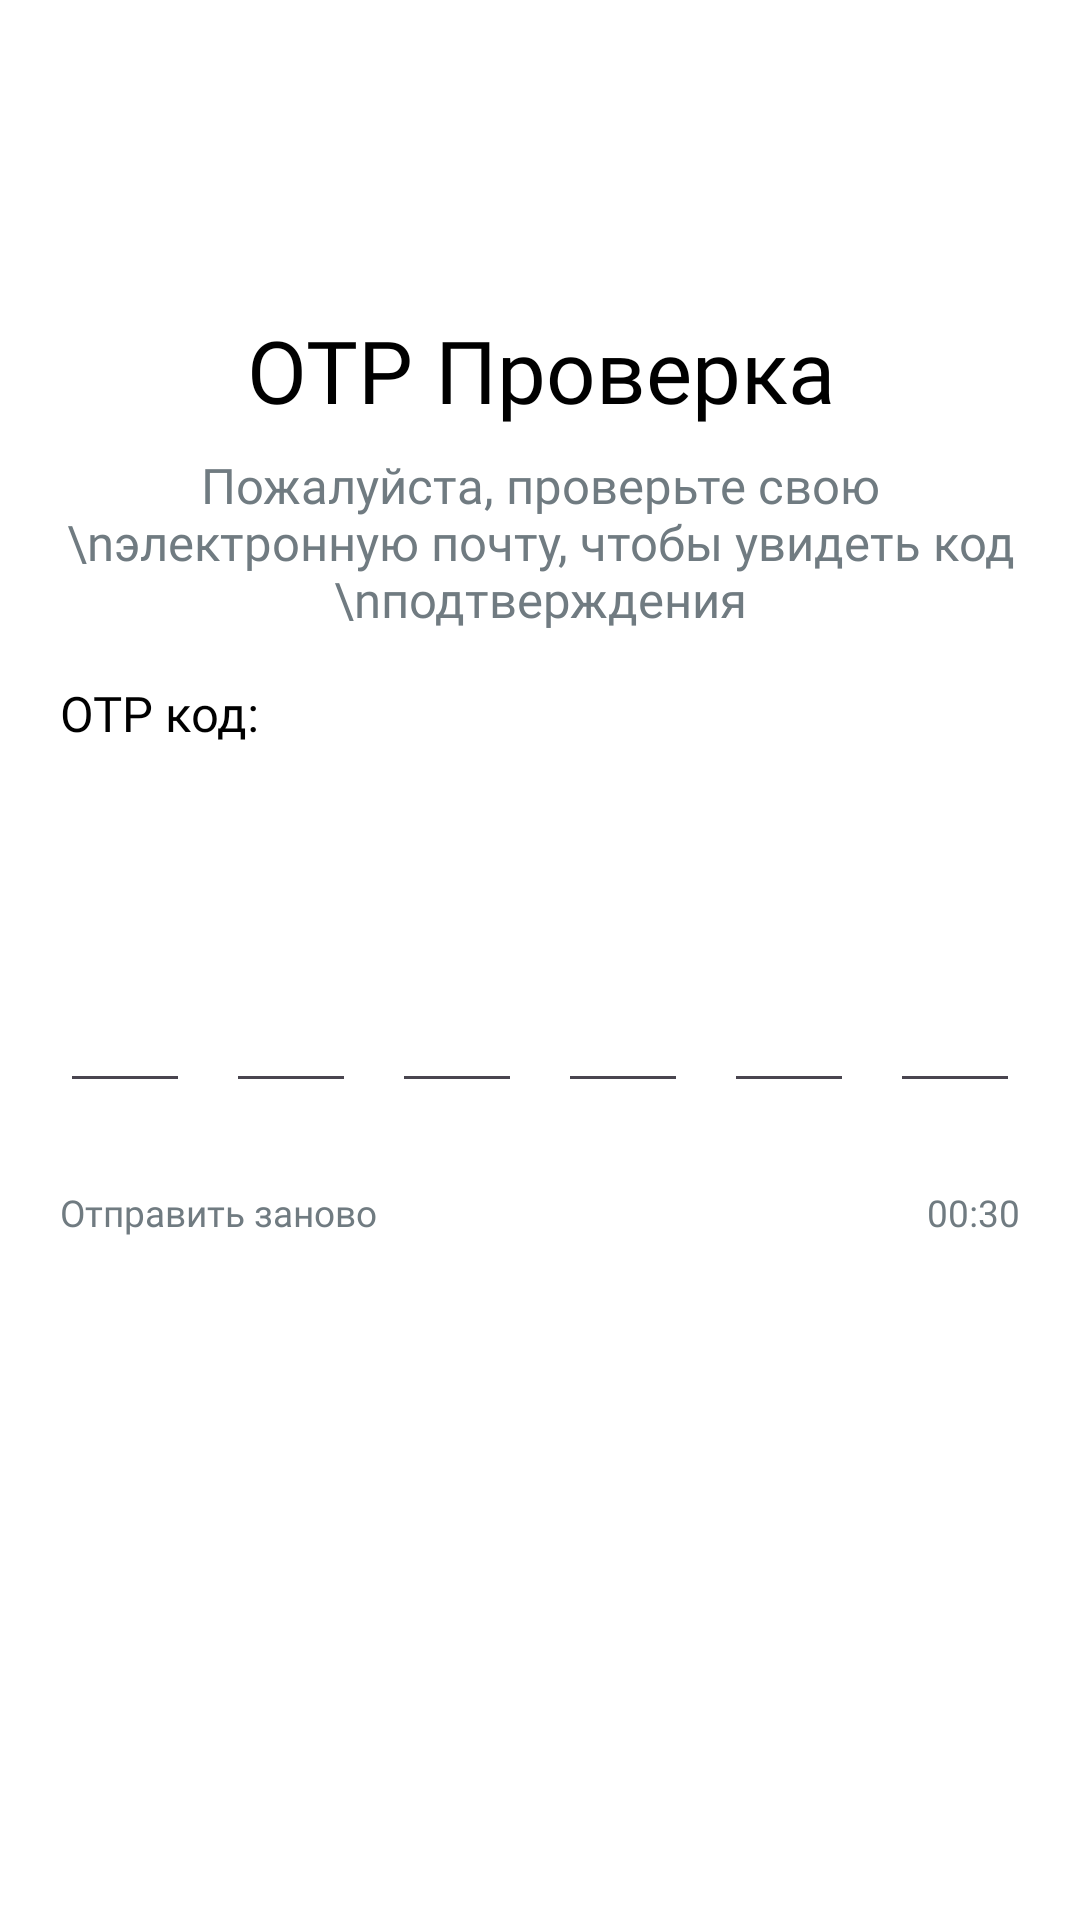

Android layout source for this screen:
<!-- AndroidManifest.xml: application theme Theme.Forgot_password_Klimov -->
<!-- res/layout/activity_verification.xml -->
<?xml version="1.0" encoding="utf-8"?>
<androidx.constraintlayout.widget.ConstraintLayout xmlns:android="http://schemas.android.com/apk/res/android"
    xmlns:app="http://schemas.android.com/apk/res-auto"
    xmlns:tools="http://schemas.android.com/tools"
    android:id="@+id/main"
    android:layout_width="match_parent"
    android:layout_height="match_parent"
    tools:context=".Verification"
    android:background="@color/white">

    <LinearLayout
        android:id="@+id/header"
        android:layout_width="match_parent"
        android:layout_height="54dp"
        android:layout_marginLeft="15dp"
        android:layout_marginRight="20dp"
        android:layout_marginTop="30dp"
        app:layout_constraintStart_toStartOf="parent"
        app:layout_constraintTop_toTopOf="parent">

        <androidx.appcompat.widget.AppCompatButton
            android:layout_width="44dp"
            android:layout_height="44dp"
            android:layout_marginLeft="5dp"
            android:layout_marginTop="5dp"
            android:background="@drawable/button_back"
            android:onClick="OnBack" />
    </LinearLayout>

    <LinearLayout
        android:layout_width="match_parent"
        android:layout_height="wrap_content"
        android:layout_marginLeft="20dp"
        android:layout_marginTop="20dp"
        android:layout_marginRight="20dp"
        android:orientation="vertical"
        app:layout_constraintEnd_toEndOf="parent"
        app:layout_constraintStart_toStartOf="parent"
        app:layout_constraintTop_toBottomOf="@+id/header">

        <TextView
            android:layout_width="match_parent"
            android:layout_height="wrap_content"
            android:fontFamily="@font/inclined"
            android:gravity="center"
            android:text="OTP Проверка"
            android:textColor="@color/black"
            android:textSize="14pt"/>

        <TextView
            android:layout_width="match_parent"
            android:layout_height="wrap_content"
            android:fontFamily="@font/inclined"
            android:gravity="center"
            android:layout_marginTop="8dp"
            android:text="Пожалуйста, проверьте свою \nэлектронную почту, чтобы увидеть код \nподтверждения"
            android:textColor="#707B81"
            android:textSize="8pt"/>

        <TextView
            android:layout_width="match_parent"
            android:layout_height="wrap_content"
            android:fontFamily="@font/inclined"
            android:layout_marginTop="16dp"
            android:text="OTP код:"
            android:textColor="@color/black"
            android:textSize="8pt"/>

        <TableLayout
            android:layout_width="match_parent"
            android:layout_height="wrap_content"
            android:layout_marginTop="20dp">

            <TableRow>
                <androidx.appcompat.widget.AppCompatEditText
                    android:id="@+id/number1"
                    style="@style/EditText"
                    android:layout_width="46dp"
                    android:layout_height="99dp"
                    android:textAlignment="center"
                    android:inputType="numberPassword"
                    android:layout_weight="0.16"/>

                <androidx.appcompat.widget.AppCompatEditText
                    android:id="@+id/number2"
                    style="@style/EditText"
                    android:layout_width="46dp"
                    android:layout_height="99dp"
                    android:layout_marginLeft="12dp"
                    android:textAlignment="center"
                    android:inputType="numberPassword"
                    android:layout_weight="0.16"/>

                <androidx.appcompat.widget.AppCompatEditText
                    android:id="@+id/number3"
                    style="@style/EditText"
                    android:layout_width="46dp"
                    android:layout_height="99dp"
                    android:layout_marginLeft="12dp"
                    android:textAlignment="center"
                    android:inputType="numberPassword"
                    android:layout_weight="0.16"/>

                <androidx.appcompat.widget.AppCompatEditText
                    android:id="@+id/number4"
                    style="@style/EditText"
                    android:layout_width="46dp"
                    android:layout_height="99dp"
                    android:layout_marginLeft="12dp"
                    android:textAlignment="center"
                    android:inputType="numberPassword"
                    android:layout_weight="0.16"/>

                <androidx.appcompat.widget.AppCompatEditText
                    android:id="@+id/number5"
                    style="@style/EditText"
                    android:layout_width="46dp"
                    android:layout_height="99dp"
                    android:layout_marginLeft="12dp"
                    android:textAlignment="center"
                    android:inputType="numberPassword"
                    android:layout_weight="0.16"/>

                <androidx.appcompat.widget.AppCompatEditText
                    android:id="@+id/number6"
                    style="@style/EditText"
                    android:layout_width="46dp"
                    android:layout_height="99dp"
                    android:layout_marginLeft="12dp"
                    android:textAlignment="center"
                    android:inputType="numberPassword"
                    android:layout_weight="0.16"/>
            </TableRow>
        </TableLayout>

        <LinearLayout
            android:layout_width="match_parent"
            android:layout_height="wrap_content"
            android:layout_marginTop="20dp"
            android:orientation="horizontal">

            <TextView
                android:layout_width="wrap_content"
                android:layout_height="wrap_content"
                android:fontFamily="@font/inclined"
                android:layout_marginTop="8dp"
                android:text="Отправить заново"
                android:textColor="#707B81"
                android:textSize="6pt"/>

            <TextView
                android:id="@+id/timer"
                android:layout_width="match_parent"
                android:layout_height="wrap_content"
                android:layout_marginTop="8dp"
                android:text="00:30"
                android:textColor="#707B81"
                android:textSize="6pt"
                android:gravity="right"/>

            <TextView
                android:id="@+id/send_mail"
                android:layout_width="match_parent"
                android:layout_height="wrap_content"
                android:layout_marginTop="8dp"
                android:gravity="right"
                android:onClick="SendCode"
                android:text="Отправить"
                android:textColor="#48B2E7"
                android:textSize="6pt"
                android:textStyle="bold"
                android:visibility="gone" />
        </LinearLayout>

        <androidx.appcompat.widget.AppCompatEditText
            android:id="@+id/user_email"
            style="@style/EditText"
            android:layout_width="match_parent"
            android:layout_height="wrap_content"
            android:layout_marginTop="40dp"
            android:hint="xyz@gmail.com"
            android:visibility="gone"/>
    </LinearLayout>

</androidx.constraintlayout.widget.ConstraintLayout>
<!-- resources referenced by this layout -->
<resources>
  <style name="Theme.Forgot_password_Klimov" parent="Base.Theme.Forgot_password_Klimov">
          <item name="colorPrimaryDark">#48B2E7</item>
      </style>
  <style name="Base.Theme.Forgot_password_Klimov" parent="Theme.Material3.DayNight.NoActionBar">
          
          
      </style>
  <!-- not gathered from this repository: default colours our renderer supplied (Android Studio template values) -->
  <color name="black">#FF000000</color>
  <color name="white">#FFFFFFFF</color>
</resources>
